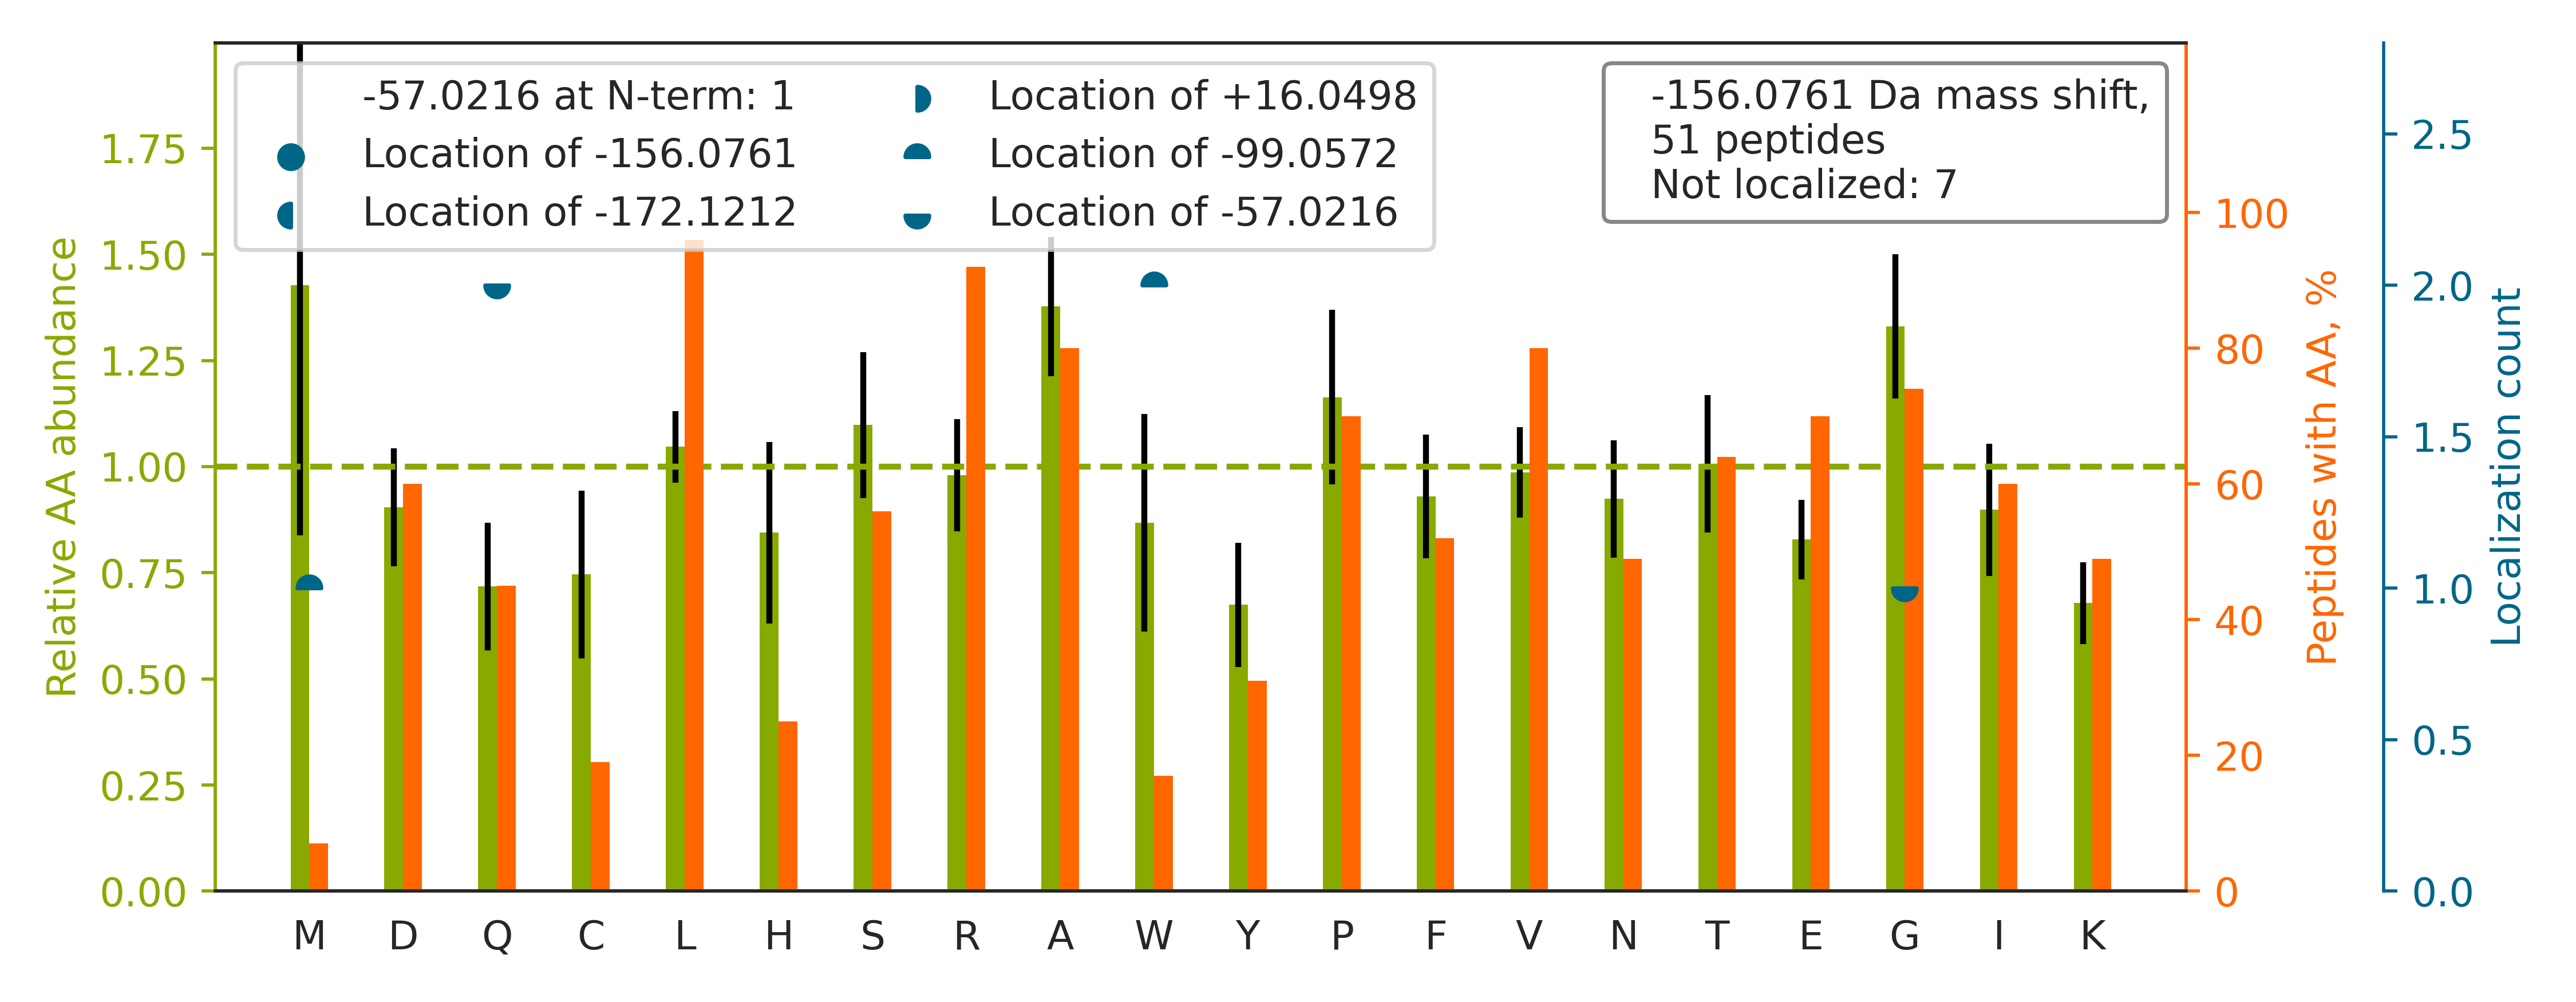

The data file committed next to this chart (first rows):
top isoform	localization score	spectrum
K.RSTAPSAAASASASAAASSPAGGGAEALELLEHCGVCR…		01CPTAC_COprospective_W_VU_20150901_01CO…
-.MRYVASYLLAALGGNSSPSAK.D		71CPTAC_COprospective_W_VU_20160414_14CO…
K.RVGSGGATLNALLVAAEHLSAR.A		13CPTAC_COprospective_W_VU_20151030_06CO…
R.RITPLSLQTQGSSHETLNIVEEK.K		41CPTAC_COprospective_W_VU_20151124_21CO…
K.GRVGPLLACIIGTQFR.K		92CPTAC_COprospective_W_VU_20160728_11CO…
K.KVADALTNAVAHVDDMPNALSALSDLHAHK.L		01CPTAC_COprospective_W_VU_20150901_01CO…
R.DRSGSISYTELQQALSQ[-57]M[-99]GYNLSPQFTQ…	0.06154	15CPTAC_COprospective_W_VU_20151102_09CO…
R.RGGICNGDGGTPLVCEGLAHGVASFSLGPCGR.G		88CPTAC_COprospective_W_VU_20160705_11CO…
K.RPSENLGQVLFGER.I		19CPTAC_COprospective_W_VU_20151112_14CO…
R.RNLDIERPTYTNLNR.L		42CPTAC_COprospective_W_VU_20151124_05CO…
K.RALIGDDVGLTSYK.H		100CPTAC_COprospective_W_VU_20160806_09C…
R.RVSTSWSPVGAAFNVKPQGSR.L		101CPTAC_COprospective_W_VU_20160806_09C…
K.RQLEESVDALSEELVQLR.A		72CPTAC_COprospective_W_VU_20160422_05CO…
K.RELPVLWHQCLLTLVQR.Y		26CPTAC_COprospective_W_VU_20150810_05CO…
R.RISIVENCFGAAGQPLTIPGR.V		06CPTAC_COprospective_W_VU_20150915_05CO…
R.REPLPSLEAVYLITPSEK.S		35CPTAC_COprospective_W_VU_20150901_16CO…
R.RPLIDQVVQTALSETQDPEEVSVTVK.A		87CPTAC_COprospective_W_VU_20160701_09CO…
K.RVSNDNQFLWELIGGPPK.T		30CPTAC_COprospective_W_VU_20150810_20CO…
K.NRQILLYSATFPLSVQK.F		39CPTAC_COprospective_W_VU_20150909_09CO…
K.RDLIALANTAGEVLLHR.L		31CPTAC_COprospective_W_VU_20150810_11CO…
K.RVLTLAAENPFLTHLICTFQTK.D		38CPTAC_COprospective_W_VU_20150904_11CO…
K.RAAVQFLNNAWGIQK.K		51CPTAC_COprospective_W_VU_20160215_16CO…
R.RNVDPFHIYFCNLK.I		34CPTAC_COprospective_W_VU_20150824_11CO…
-.VNPTVFFDIAVDGEPLGR.V		75CPTAC_COprospective_W_VU_20160502_11CO…
K.RQ[-57]W[-99]ALEDFEIGRPLGK.G	1	56CPTAC_COprospective_W_VU_20160303_01CO…
R.RFGWDCHGLPVEYEIDK.T		33CPTAC_COprospective_W_VU_20150818_11CO…
K.TYAPAFRGAPSLDAFLASPR.T		63CPTAC_COprospective_W_VU_20160316_11CO…
K.RALPNNTSSSPQPK.K		19CPTAC_COprospective_W_VU_20151112_14CO…
K.RLCAAAASILGKPADR.V		18CPTAC_COprospective_W_VU_20151105_14CO…
R.TGSLKPNPASPLPASPYGGPTPASYTTASTPAGPAFPV…		05CPTAC_COprospective_W_VU_20150915_05CO…
R.SGAFYLPGLAPVNFCDEEK.K		88CPTAC_COprospective_W_VU_20160705_11CO…
K.RLKPGYLEATVDWFR.R		30CPTAC_COprospective_W_VU_20150810_20CO…
K.VGDAIPAVEVFEGEPGNKVNLAELFK.G		50CPTAC_COprospective_W_VU_20151222_05CO…
K.TGTTIAGLVFQDGVILGADTR.A		88CPTAC_COprospective_W_VU_20160705_11CO…
R.RSSYEDSSLPSINALLQAEVLSR.Q		42CPTAC_COprospective_W_VU_20151124_05CO…
R.RLAPITSDPTEATAVGAVEASFK.C		84CPTAC_COprospective_W_VU_20160916_05CO…
K.GRILDDDTIITTLENLK.R		68CPTAC_COprospective_W_VU_20160406_14CO…
R.VGIVGGQEAPR.S		47CPTAC_COprospective_W_VU_20151209_21CO…
R.RAEDGSVIDYELIDQDAR.D		47CPTAC_COprospective_W_VU_20151209_21CO…
R.DRLSASSLTMESFAFLWAGGR.A		02CPTAC_COprospective_W_VU_20150624_01CO…
K.GVDEVTIVNILTNR.S		90CPTAC_COprospective_W_VU_20160728_11CO…
K.RLAPEYEAAATR.L		15CPTAC_COprospective_W_VU_20151102_09CO…
K.RFSTFLSLLEAADLK.E		06CPTAC_COprospective_W_VU_20150915_05CO…
K.RIVITGDGDIDHDQALAQAIR.E		42CPTAC_COprospective_W_VU_20151124_05CO…
R.GFSGLQGPPGPPGSPGEQGPSGASGPAGPR.G		01CPTAC_COprospective_W_VU_20150901_01CO…
R.GRILVELATFLEK.T		37CPTAC_COprospective_W_VU_20150904_16CO…
K.GVDEATIIDILTKR.N		43CPTAC_COprospective_W_VU_20151130_01CO…
R.RAGLGSGLSLSGLVHPELSR.S		04CPTAC_COprospective_W_VU_20150915_05CO…
K.RFQPVHDLTIGVEFGAR.M		27CPTAC_COprospective_W_VU_20150810_22CO…
R.G[-57]RAVPVW[-99]DVLASGYVSGAAR.E	1	26CPTAC_COprospective_W_VU_20150810_05CO…
K.RVGDNDFLEVR.V		83CPTAC_COprospective_W_VU_20160524_05CO…
